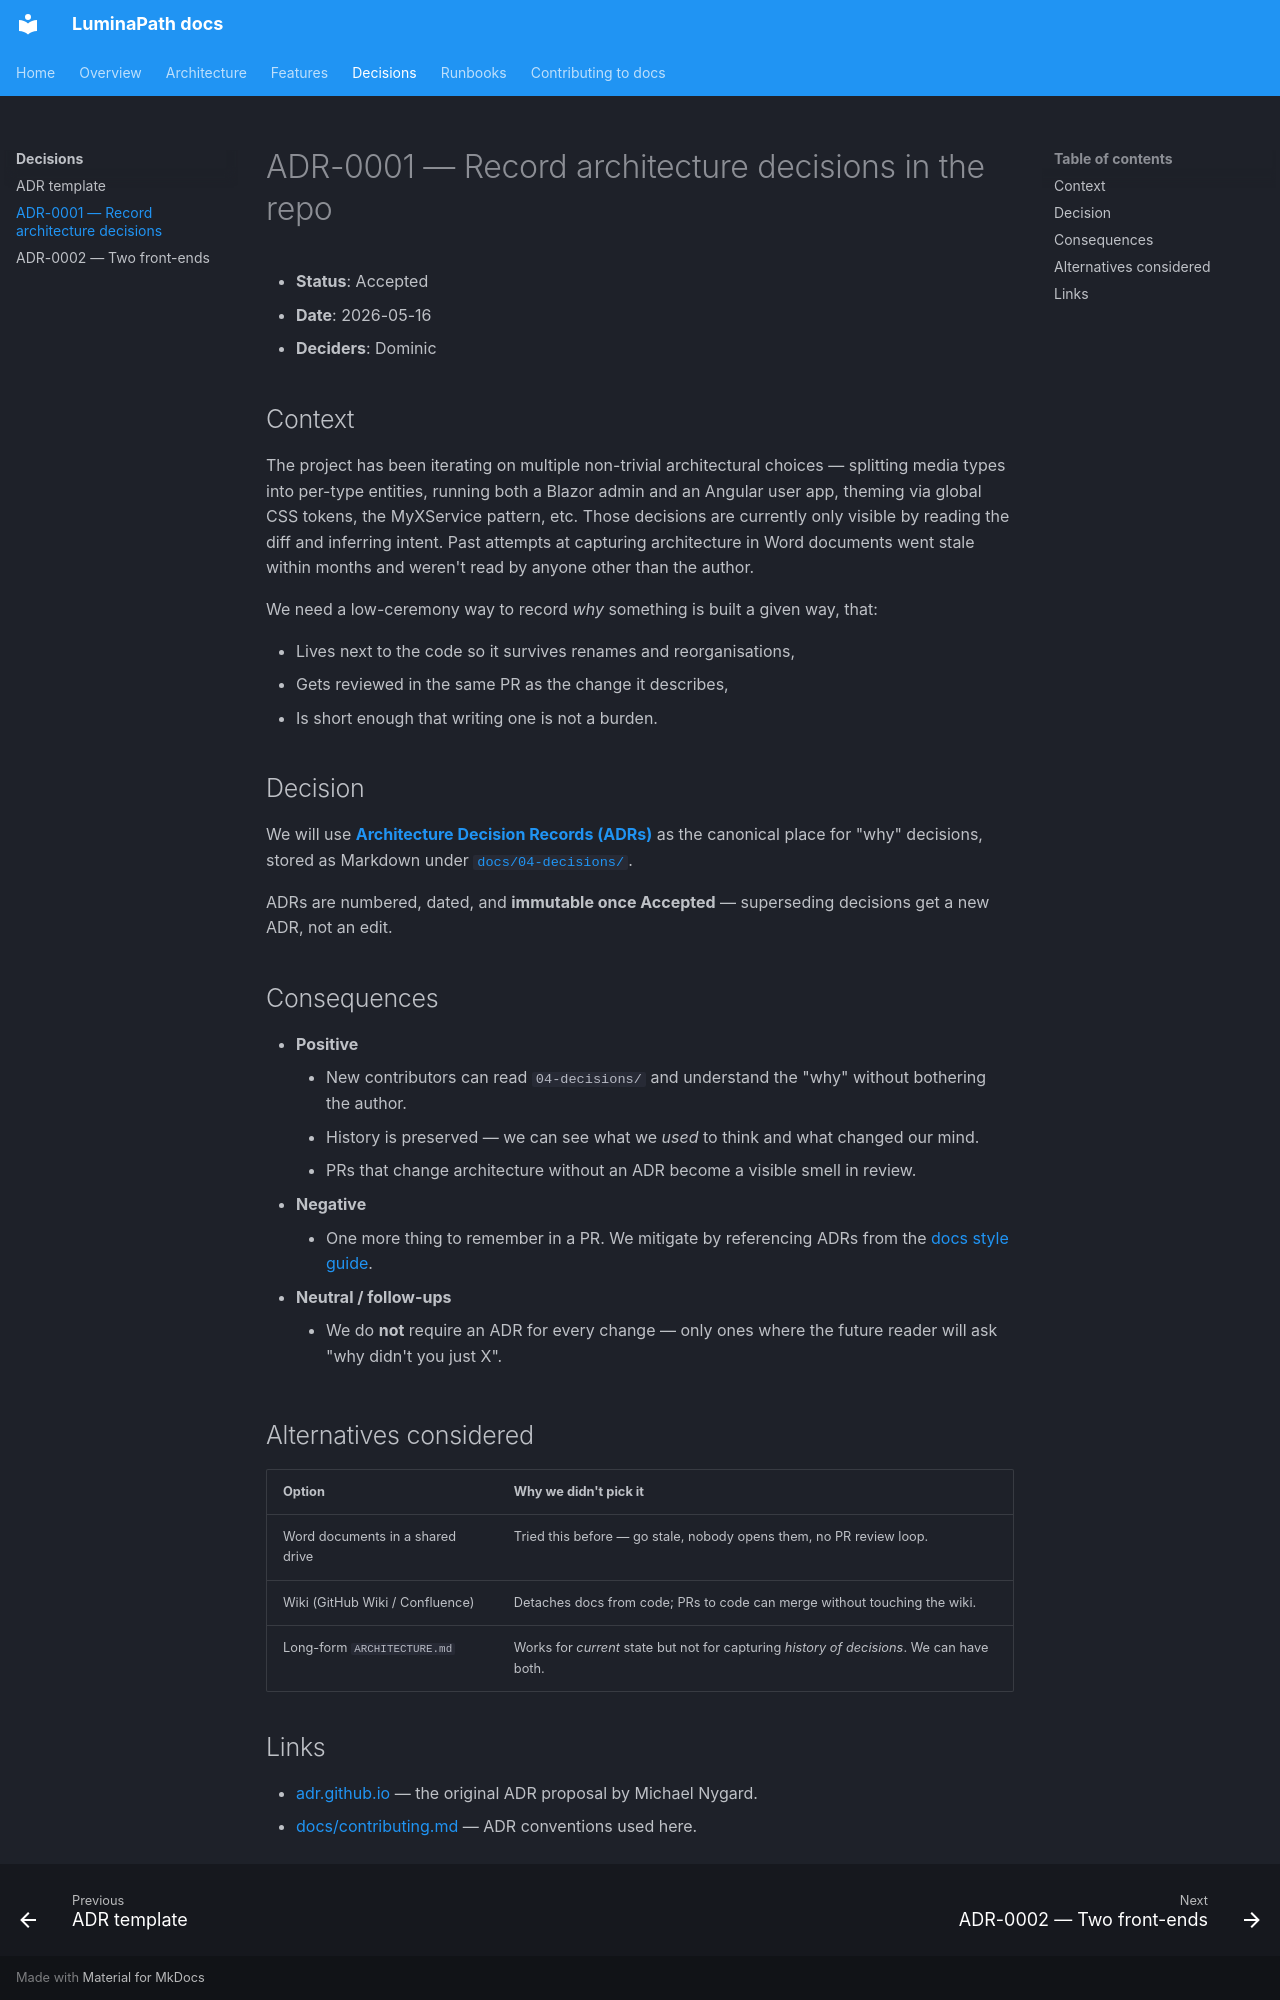

repository: dominictosku/LuminaPath · page: 04-decisions/0001-record-architecture-decisions/index.html · generator: mkdocs

# ADR-0001 — Record architecture decisions in the repo

- **Status**: Accepted
- **Date**: 2026-05-16
- **Deciders**: Dominic

## Context

The project has been iterating on multiple non-trivial architectural choices — splitting media types into per-type entities, running both a Blazor admin and an Angular user app, theming via global CSS tokens, the MyXService pattern, etc. Those decisions are currently only visible by reading the diff and inferring intent. Past attempts at capturing architecture in Word documents went stale within months and weren't read by anyone other than the author.

We need a low-ceremony way to record *why* something is built a given way, that:

- Lives next to the code so it survives renames and reorganisations,
- Gets reviewed in the same PR as the change it describes,
- Is short enough that writing one is not a burden.

## Decision

We will use [**Architecture Decision Records (ADRs)**](https://adr.github.io/) as the canonical place for "why" decisions, stored as Markdown under [`docs/04-decisions/`](./index.md).

ADRs are numbered, dated, and **immutable once Accepted** — superseding decisions get a new ADR, not an edit.

## Consequences

- **Positive**
    - New contributors can read `04-decisions/` and understand the "why" without bothering the author.
    - History is preserved — we can see what we *used* to think and what changed our mind.
    - PRs that change architecture without an ADR become a visible smell in review.
- **Negative**
    - One more thing to remember in a PR. We mitigate by referencing ADRs from the [docs style guide](../contributing.md).
- **Neutral / follow-ups**
    - We do **not** require an ADR for every change — only ones where the future reader will ask "why didn't you just X".

## Alternatives considered

| Option | Why we didn't pick it |
|---|---|
| Word documents in a shared drive | Tried this before — go stale, nobody opens them, no PR review loop. |
| Wiki (GitHub Wiki / Confluence) | Detaches docs from code; PRs to code can merge without touching the wiki. |
| Long-form `ARCHITECTURE.md` | Works for *current* state but not for capturing *history of decisions*. We can have both. |
